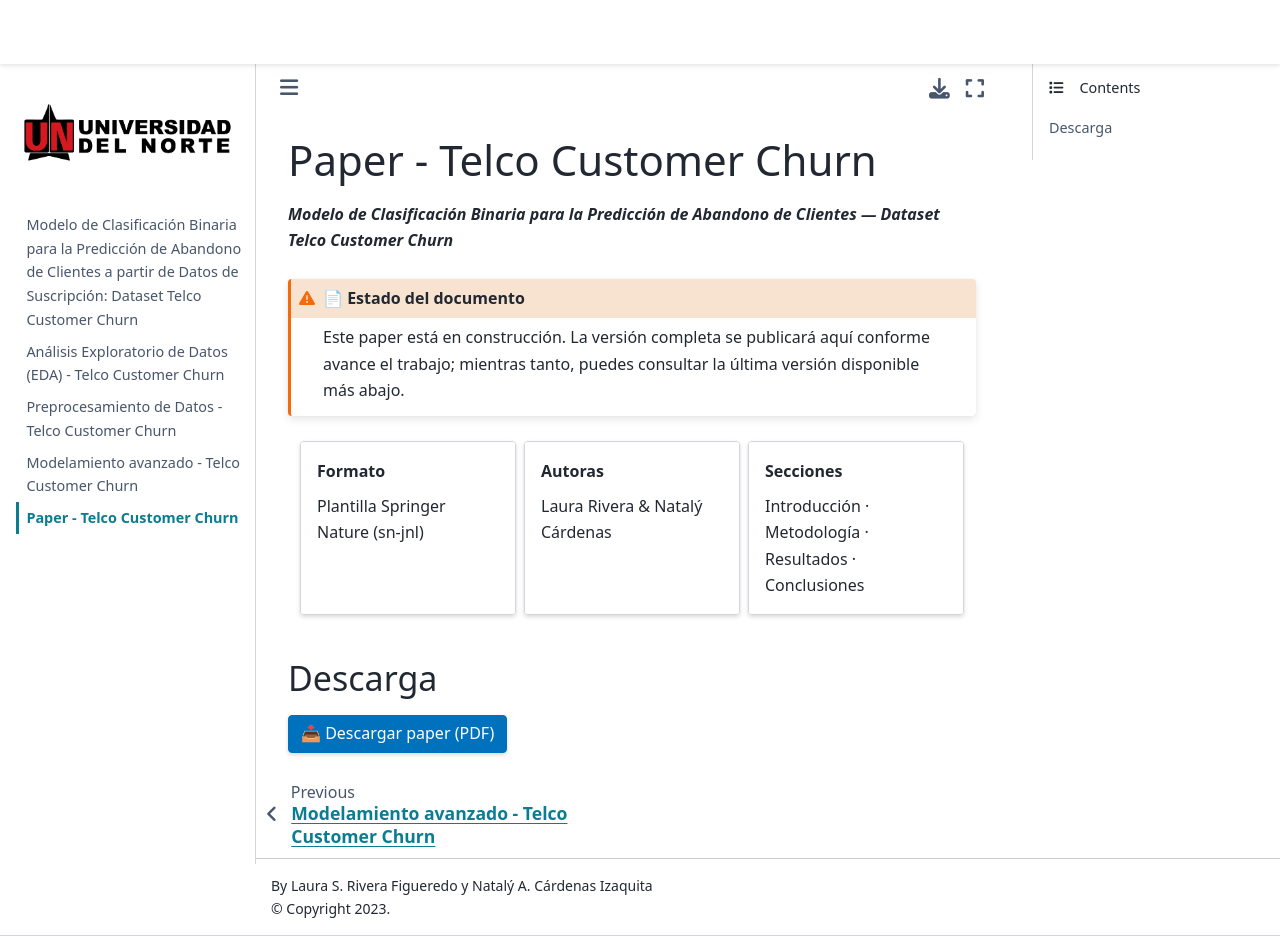

repository: Nataly-Cardenas/Telco_Churn_Entregable · page: paper.html · generator: jekyll

# Paper - Telco Customer Churn

***Modelo de Clasificación Binaria para la Predicción de Abandono de Clientes — Dataset Telco Customer Churn***

```{admonition} 📄 Estado del documento
:class: warning
Este paper está en construcción. La versión completa se publicará aquí conforme avance el trabajo; mientras tanto, puedes consultar la última versión disponible más abajo.
```

::::{grid} 1 1 3 3
:gutter: 2

:::{grid-item-card} Formato
:class-card: meta-card
Plantilla Springer Nature (sn-jnl)
:::

:::{grid-item-card} Autoras
:class-card: meta-card
Laura Rivera & Natalý Cárdenas
:::

:::{grid-item-card} Secciones
:class-card: meta-card
Introducción · Metodología · Resultados · Conclusiones
:::

::::

## Descarga

```{button-link} paper/paper.pdf
:color: primary
:shadow:

📥 Descargar paper (PDF)
```
